Photos from the image-classification dataset "augcxr-dataset" in the GitHub repository jorgeruuiz/B1---Artificial-Intelligence. Its 2 classes are: normal, pneumonia.

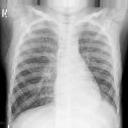
Label: pneumonia

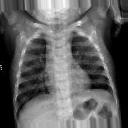
Label: normal

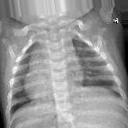
Label: normal

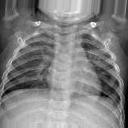
Label: normal

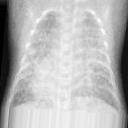
Label: pneumonia

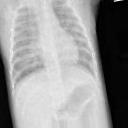
Label: pneumonia
